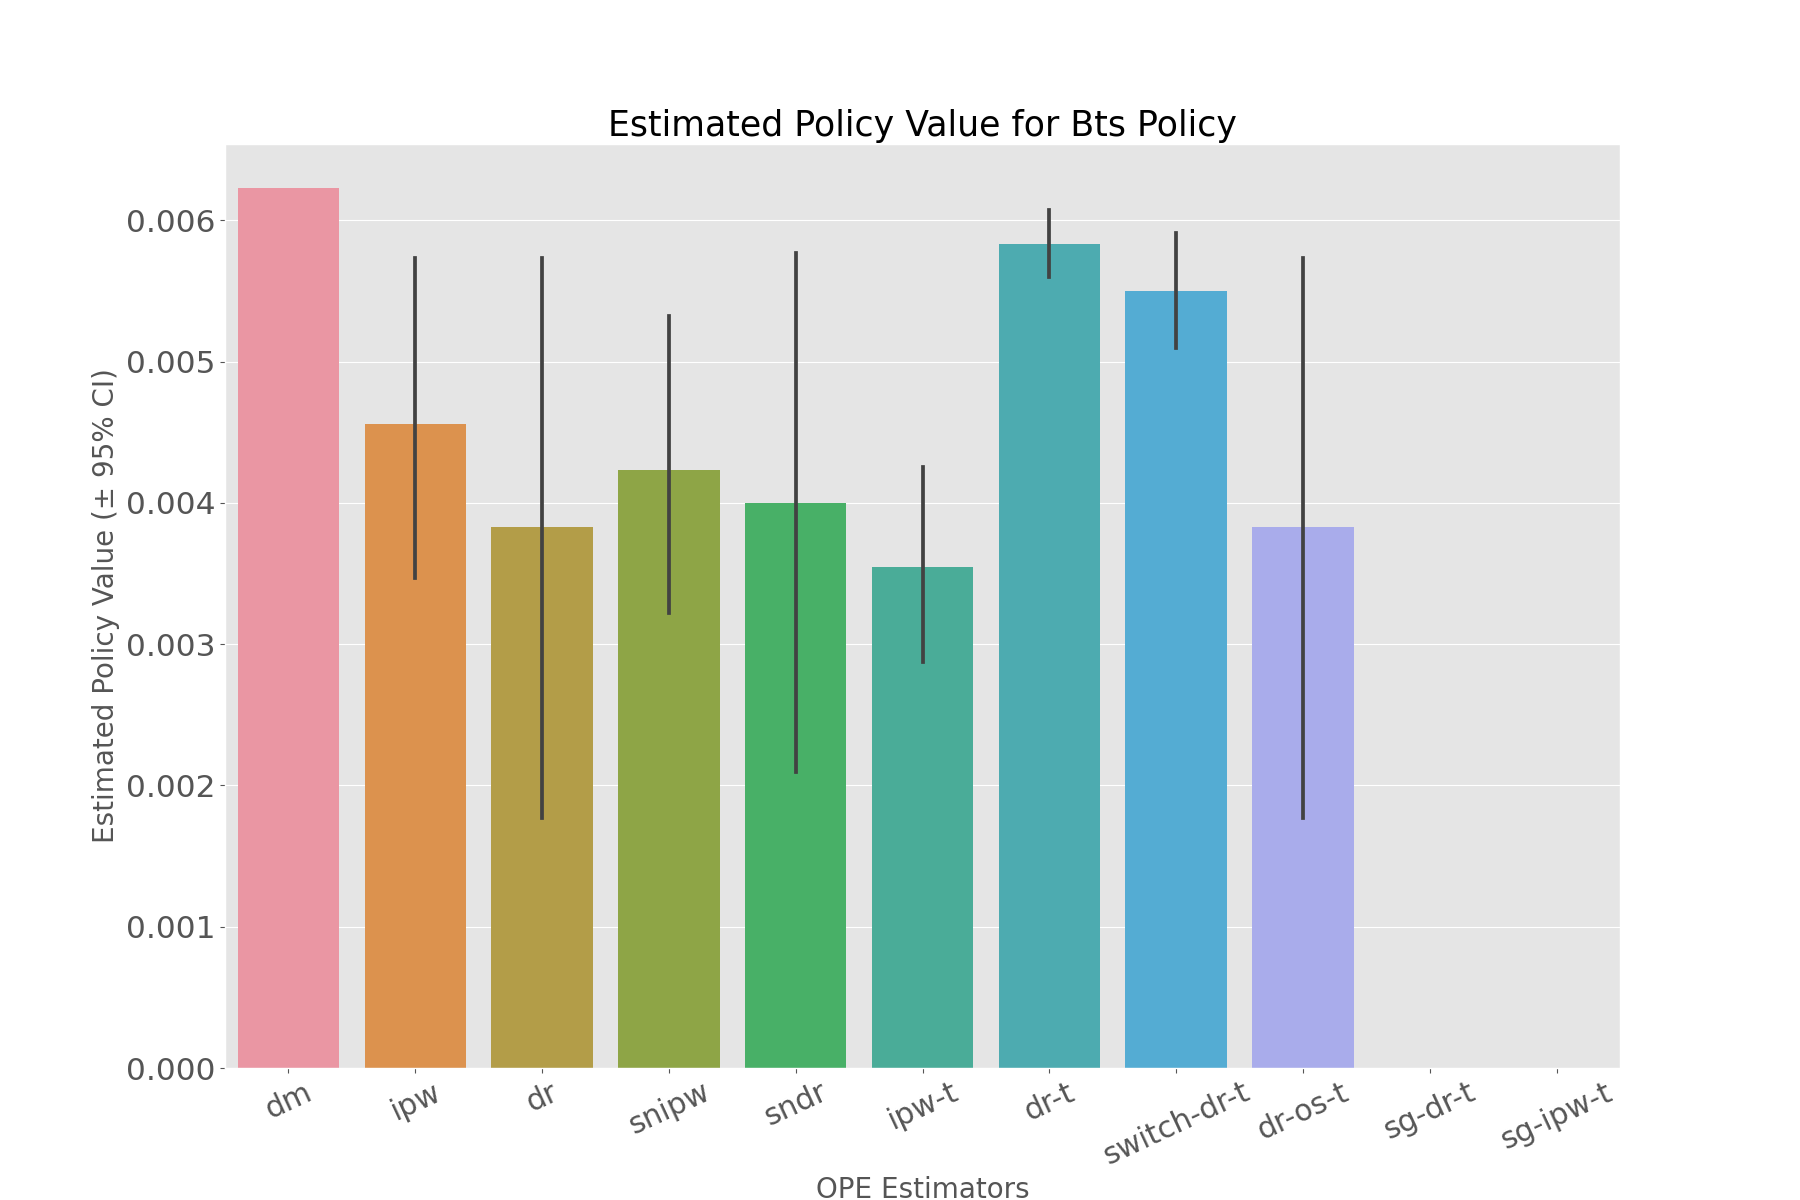

Source data for this figure (header and first rows):
, estimated_policy_value, relative_estimated_policy_value, mean, 95.0% CI (lower), 95.0% CI (upper)
dm, 0.006229, 0.9765, 0.006229, 0.006229, 0.00623
ipw, 0.004472, 0.701, 0.004476, 0.003472, 0.005732
dr, 0.003988, 0.6251, 0.00397, 0.001772, 0.005736
snipw, 0.004151, 0.6507, 0.004155, 0.003223, 0.005321
sndr, 0.004149, 0.6503, 0.004132, 0.002092, 0.005771
ipw-t, 0.003512, 0.5506, 0.00352, 0.002871, 0.004251
dr-t, 0.00583, 0.9138, 0.005832, 0.005598, 0.006076
switch-dr-t, 0.005489, 0.8604, 0.005493, 0.005095, 0.005912
dr-os-t, 0.003988, 0.6251, 0.00397, 0.001772, 0.005736
sg-dr-t, , , , , 
sg-ipw-t, , , , , 
